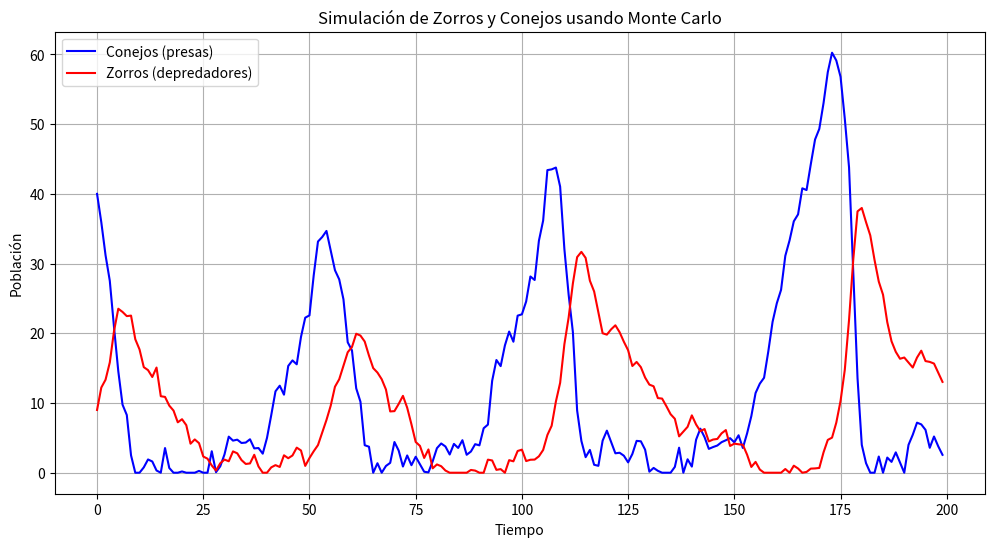

The script that saved this image:
import numpy as np
import matplotlib.pyplot as plt

# Parámetros del modelo
alpha = 0.1  # Tasa de crecimiento de conejos
beta = 0.02  # Tasa de depredación
delta = 0.01  # Tasa de crecimiento de zorros
gamma = 0.1  # Tasa de mortalidad de zorros

# Condiciones iniciales
R0 = 40  # Población inicial de conejos
F0 = 9   # Población inicial de zorros
time_steps = 200  # Número de pasos de tiempo

# Almacenamiento de resultados
R = np.zeros(time_steps)
F = np.zeros(time_steps)
R[0] = R0
F[0] = F0

# Simulación de Monte Carlo
for t in range(1, time_steps):
    R[t] = R[t-1] + (alpha * R[t-1] - beta * R[t-1] * F[t-1]) + np.random.normal(0, 2)
    F[t] = F[t-1] + (delta * R[t-1] * F[t-1] - gamma * F[t-1]) + np.random.normal(0, 1)
    
    # Asegurarse de que las poblaciones no sean negativas
    R[t] = max(R[t], 0)
    F[t] = max(F[t], 0)

# Visualización de los resultados
plt.figure(figsize=(12, 6))
plt.plot(R, label='Conejos (presas)', color='blue')
plt.plot(F, label='Zorros (depredadores)', color='red')
plt.title('Simulación de Zorros y Conejos usando Monte Carlo')
plt.xlabel('Tiempo')
plt.ylabel('Población')
plt.legend()
plt.grid()
plt.show()